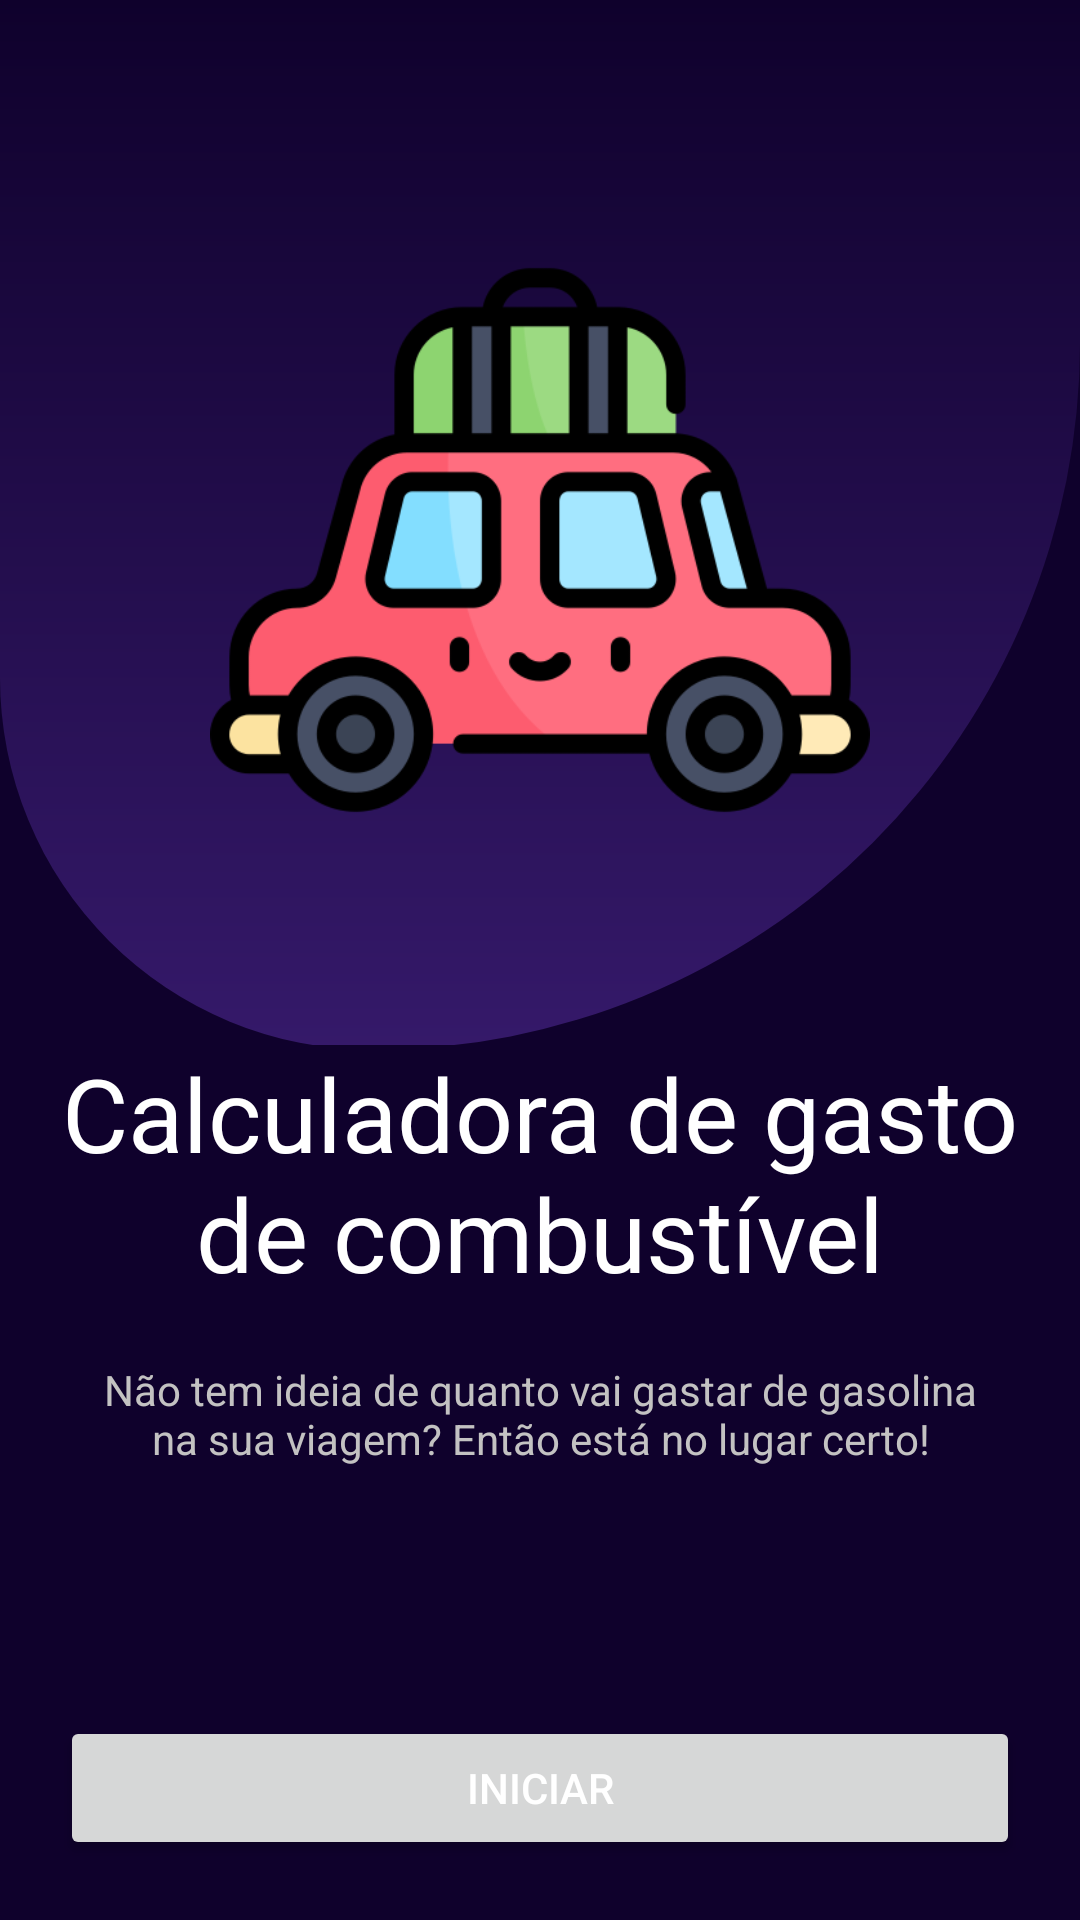

Produce the Android XML layout that renders to this screen, including the resource entries it uses.
<!-- AndroidManifest.xml: application theme Theme.FuelCalculator -->
<!-- res/layout/activity_main.xml -->
<?xml version="1.0" encoding="utf-8"?>
<androidx.constraintlayout.widget.ConstraintLayout xmlns:android="http://schemas.android.com/apk/res/android"
    xmlns:app="http://schemas.android.com/apk/res-auto"
    xmlns:tools="http://schemas.android.com/tools"
    android:id="@+id/main"
    android:layout_width="match_parent"
    android:layout_height="match_parent"
    tools:context=".MainActivity">

    <LinearLayout
        android:id="@+id/header"
        android:layout_width="match_parent"
        android:layout_height="350dp"
        android:background="@drawable/gradient_bg"
        android:orientation="vertical"
        app:layout_constraintEnd_toEndOf="parent"
        app:layout_constraintStart_toStartOf="parent"
        app:layout_constraintTop_toTopOf="parent">

    </LinearLayout>

    <ImageView
        android:layout_width="220dp"
        android:layout_height="220dp"
        android:src="@drawable/carro_viagem"
        android:contentDescription="Carro"
        android:background="@android:color/transparent"
        android:layout_marginBottom="60dp"
        app:layout_constraintEnd_toEndOf="parent"
        app:layout_constraintStart_toStartOf="parent"
        app:layout_constraintBottom_toBottomOf="@id/header"/>

    <TextView
        android:id="@+id/tvTitle"
        android:layout_width="match_parent"
        android:layout_height="wrap_content"
        android:text="Calculadora de gasto de combustível"
        android:textAlignment="center"
        android:textSize="34dp"
        android:layout_marginTop="210dp"
        android:textColor="@color/white"
        app:layout_constraintBottom_toTopOf="@+id/btnStart"
        app:layout_constraintEnd_toEndOf="parent"
        app:layout_constraintStart_toStartOf="parent"
        app:layout_constraintTop_toTopOf="parent" />

    <TextView
        android:id="@+id/tvDesc"
        android:layout_width="300dp"
        android:layout_height="wrap_content"
        android:text="Não tem ideia de quanto vai gastar de gasolina na sua viagem? Então está no lugar certo!"
        android:textAlignment="center"
        android:layout_marginTop="20dp"
        android:textColor="@color/subtitleGrey"
        app:layout_constraintEnd_toEndOf="parent"
        app:layout_constraintStart_toStartOf="parent"
        app:layout_constraintTop_toBottomOf="@+id/tvTitle" />

    <Button
        android:id="@+id/btnStart"
        android:layout_width="match_parent"
        android:layout_height="wrap_content"
        android:layout_margin="20dp"
        android:textColor="@color/white"
        android:text="Iniciar"
        app:layout_constraintBottom_toBottomOf="parent"
        app:layout_constraintEnd_toEndOf="parent"
        app:layout_constraintStart_toStartOf="parent" />

</androidx.constraintlayout.widget.ConstraintLayout>
<!-- resources referenced by this layout -->
<resources>
  <color name="subtitleGrey">#C3C2C2</color>
  <color name="white">#FFFFFFFF</color>
  <!-- drawable carro_viagem: png bitmap (drawable, 31589 bytes) -->
  <!-- drawable gradient_bg (drawable) -->
  <?xml version="1.0" encoding="utf-8"?>
  <shape xmlns:android="http://schemas.android.com/apk/res/android">
  
      <corners android:bottomLeftRadius="200dp"
          android:bottomRightRadius="380dp" />
  
      <gradient
          android:startColor="@color/lightPurple"
          android:endColor="@color/darkPurple"
          android:angle="90" />
  </shape>
  <style name="Theme.FuelCalculator" parent="Base.Theme.FuelCalculator" />
  <color name="lightPurple">#35196A</color>
  <color name="darkPurple">#0F012C</color>
  <style name="Base.Theme.FuelCalculator" parent="Theme.Material3.DayNight.NoActionBar">
          
          <item name="colorPrimary">@color/lightPurple</item>
          <item name="android:background">@color/darkPurple</item>
      </style>
</resources>
